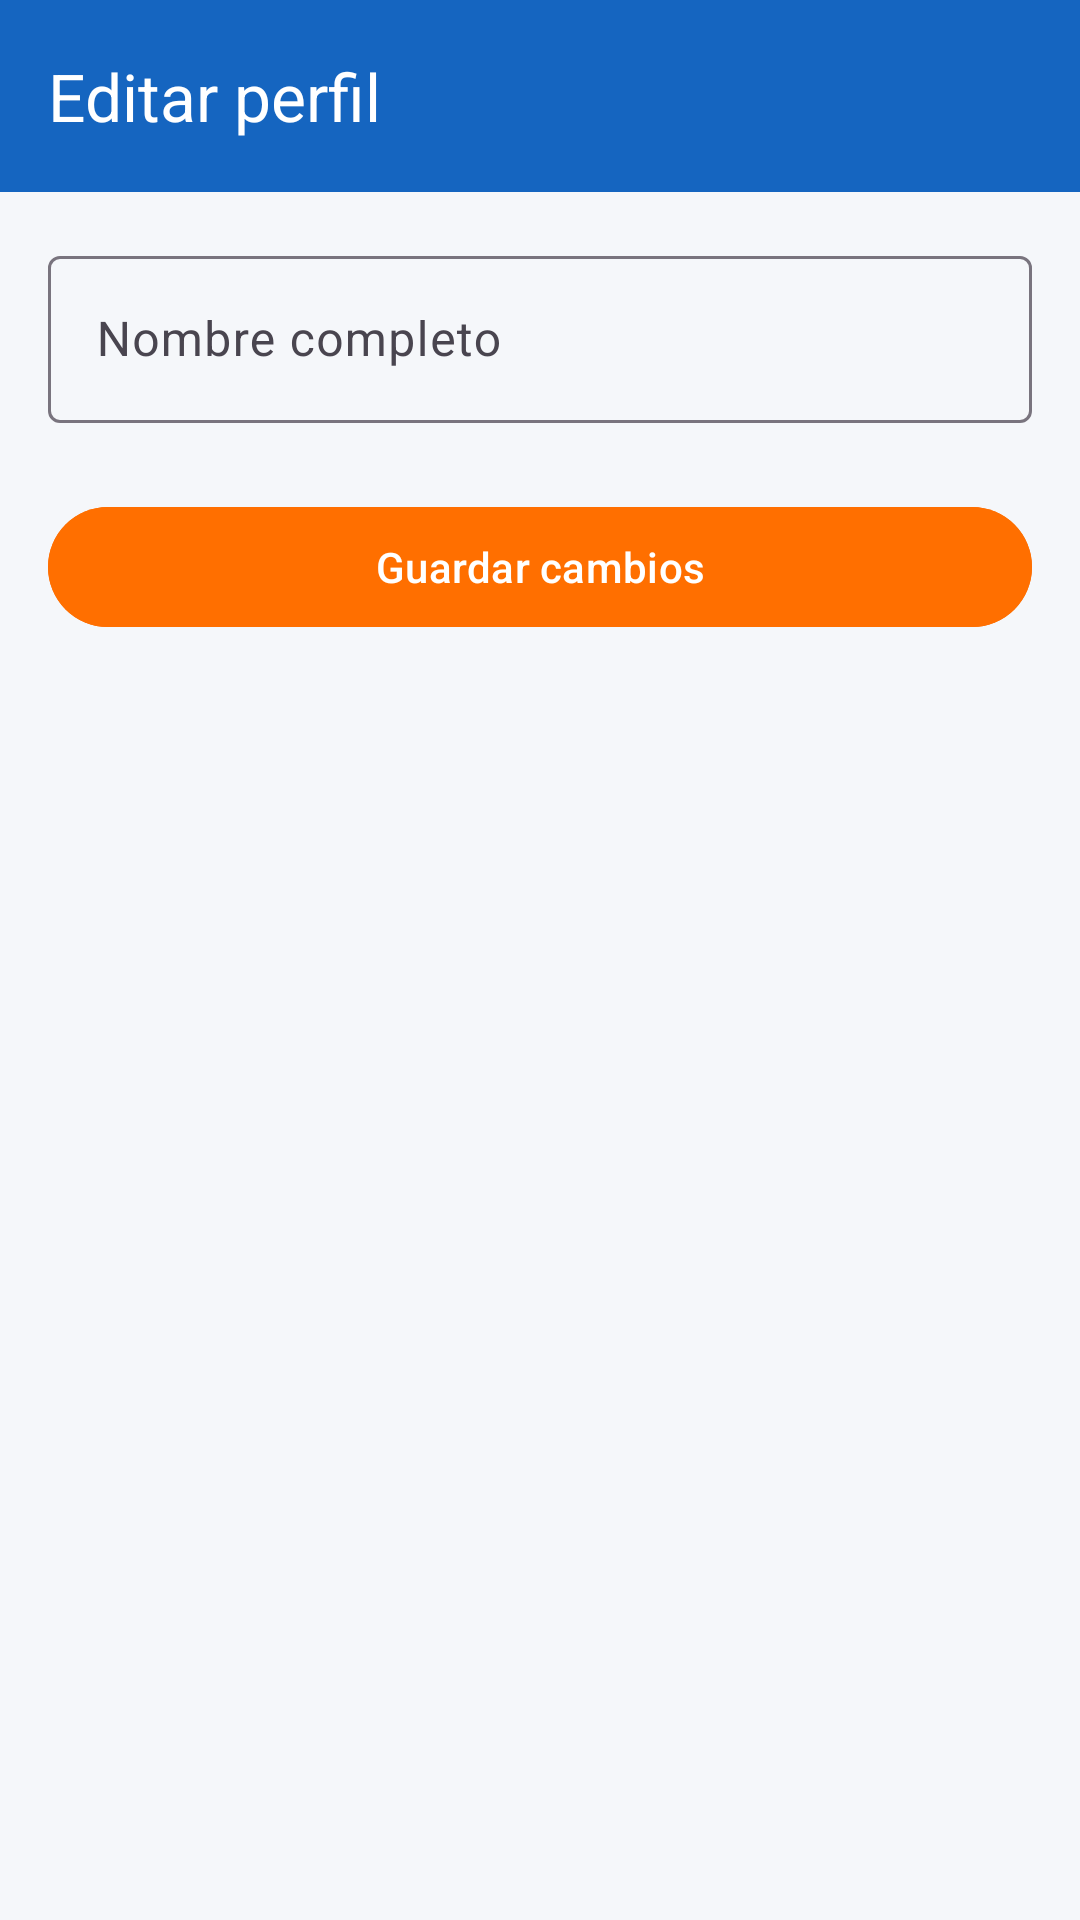

Android layout source for this screen:
<!-- AndroidManifest.xml: application theme Theme.AplicacionChancha -->
<!-- res/layout/activity_editar_perfil.xml -->
<?xml version="1.0" encoding="utf-8"?>
<LinearLayout
    xmlns:android="http://schemas.android.com/apk/res/android"
    xmlns:app="http://schemas.android.com/apk/res-auto"
    android:layout_width="match_parent"
    android:layout_height="match_parent"
    android:orientation="vertical"
    android:background="@color/background">

    <com.google.android.material.appbar.MaterialToolbar
        android:id="@+id/toolbar"
        android:layout_width="match_parent"
        android:layout_height="?attr/actionBarSize"
        android:background="@color/colorPrimary"
        app:title="Editar perfil"
        app:titleTextColor="@color/white"
        app:navigationIcon="@drawable/ic_back"
        app:navigationIconTint="@color/white"/>

    <LinearLayout
        android:layout_width="match_parent"
        android:layout_height="wrap_content"
        android:orientation="vertical"
        android:padding="16dp">

        <com.google.android.material.textfield.TextInputLayout
            android:id="@+id/tilNombre"
            style="@style/Widget.Material3.TextInputLayout.OutlinedBox"
            android:layout_width="match_parent"
            android:layout_height="wrap_content"
            android:hint="Nombre completo"
            android:layout_marginBottom="24dp">
            <com.google.android.material.textfield.TextInputEditText
                android:id="@+id/etNombre"
                android:layout_width="match_parent"
                android:layout_height="wrap_content"
                android:inputType="textPersonName|textCapWords"
                android:maxLength="100"/>
        </com.google.android.material.textfield.TextInputLayout>

        <com.google.android.material.button.MaterialButton
            android:id="@+id/btnGuardar"
            android:layout_width="match_parent"
            android:layout_height="wrap_content"
            android:text="Guardar cambios"
            android:backgroundTint="@color/colorAccent"
            android:textColor="@color/white"/>

    </LinearLayout>

</LinearLayout>
<!-- resources referenced by this layout -->
<resources>
  <color name="background">#F5F7FA</color>
  <color name="colorAccent">#FF6F00</color>
  <color name="colorPrimary">#1565C0</color>
  <color name="white">#FFFFFFFF</color>
  <style name="Theme.AplicacionChancha" parent="Base.Theme.AplicacionChancha" />
  <style name="Base.Theme.AplicacionChancha" parent="Theme.Material3.DayNight.NoActionBar">
          <item name="colorPrimary">@color/colorPrimary</item>
          <item name="colorPrimaryVariant">@color/colorPrimaryDark</item>
          <item name="colorSecondary">@color/colorAccent</item>
          <item name="android:windowBackground">@color/background</item>
      </style>
  <color name="colorPrimaryDark">#0D47A1</color>
</resources>
